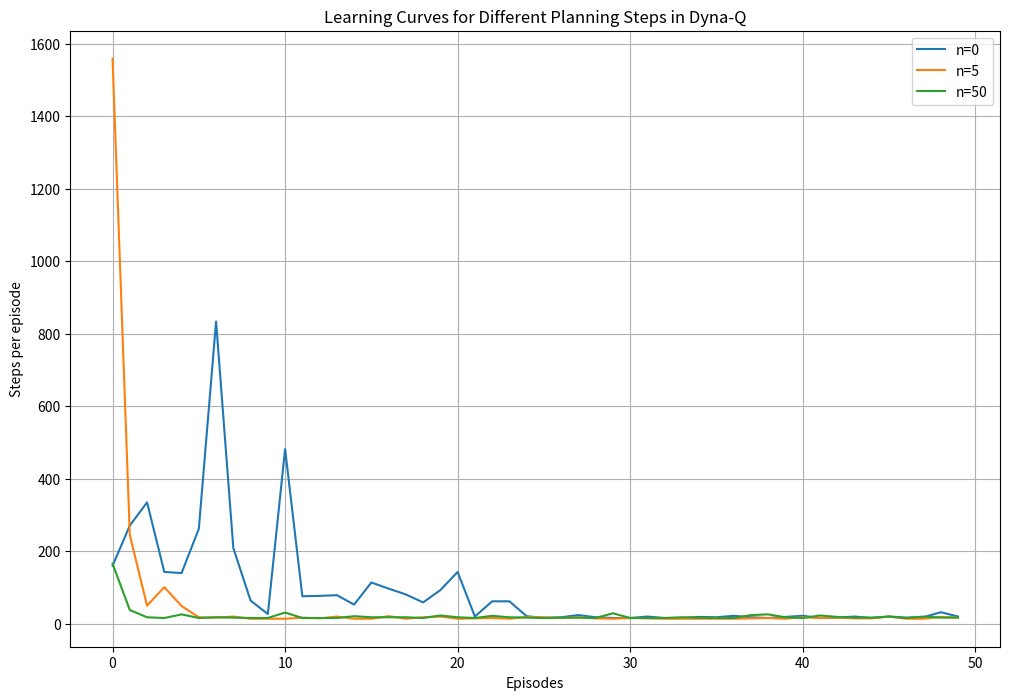

Write the Python code that produced this figure.
import numpy as np
import matplotlib.pyplot as plt

class DynaMaze:
    # Initialization of the maze, including the start, goal, obstacles, and Q-table
    def __init__(self, maze, start_state, goal_state, obstacles, n_planning_steps=5, alpha=0.1, gamma=0.95, epsilon=0.1):
        self.maze = np.array(maze)
        self.start_state = start_state
        self.goal_state = goal_state
        self.obstacles = obstacles
        self.n_planning_steps = n_planning_steps
        self.alpha = alpha
        self.gamma = gamma
        self.epsilon = epsilon
        
        self.actions = [(-1, 0), (1, 0), (0, -1), (0, 1)]  # Up, Down, Left, Right
        
        self.Q = dict()  # Initialize Q-values
        self.model = dict()  # Initialize the model
        self.initialize_Q_and_model()

    def initialize_Q_and_model(self):
        for row in range(self.maze.shape[0]):
            for col in range(self.maze.shape[1]):
                for action in self.actions:
                    self.Q[((row, col), action)] = 0.0
                    self.model[((row, col), action)] = (0.0, (row, col))  # Initial model predicts no reward and no movement

    # Method to choose an action based on epsilon-greedy policy    
    def choose_action(self, state):
        if np.random.uniform(0, 1) < self.epsilon:
            return self.actions[np.random.choice(len(self.actions))]  # Explore
        else:
            q_values = [self.Q[(state, a)] for a in self.actions]
            max_q = max(q_values)
            # If multiple actions have the same max Q-value, select randomly among them
            actions_with_max_q = [self.actions[i] for i, q in enumerate(q_values) if q == max_q]
            return actions_with_max_q[np.random.choice(len(actions_with_max_q))]  # Exploit

    # Method to take action and observe the next state and reward
    def take_action(self, state, action):
        next_state = (state[0] + action[0], state[1] + action[1])
        # If next state is an obstacle or out of bounds, stay in the same state
        if next_state in self.obstacles or not (0 <= next_state[0] < self.maze.shape[0] and 0 <= next_state[1] < self.maze.shape[1]):
            next_state = state
        reward = 1 if next_state == self.goal_state else 0
        return reward, next_state
    
    def update_Q_value(self, state, action, reward, next_state):
        max_q_next_state = max(self.Q[(next_state, a)] for a in self.actions)
        self.Q[(state, action)] += self.alpha * (reward + self.gamma * max_q_next_state - self.Q[(state, action)])
    
    def update_model(self, state, action, reward, next_state):
        self.model[(state, action)] = (reward, next_state)

    def planning(self):
        for _ in range(self.n_planning_steps):
            # Randomly select a previously observed state and action
            state, action = list(self.model.keys())[np.random.choice(len(self.model))]
            reward, next_state = self.model[(state, action)]
            # Update Q-value with model predictions
            self.update_Q_value(state, action, reward, next_state)
    
    def run_episode(self):
        state = self.start_state
        steps = 0
        while state != self.goal_state:
            action = self.choose_action(state)
            reward, next_state = self.take_action(state, action)
            self.update_Q_value(state, action, reward, next_state)
            self.update_model(state, action, reward, next_state)
            self.planning()
            state = next_state
            steps += 1
            if steps > 10000:  # Adding a safety break to prevent infinite loops
                break
        return steps

def simulate_dyna_maze(n_planning_steps, num_episodes=50):
    dyna_maze = DynaMaze(maze, start_state, goal_state, obstacles, n_planning_steps=n_planning_steps)
    steps_per_episode = []
    for episode in range(num_episodes):
        steps = dyna_maze.run_episode()
        steps_per_episode.append(steps)
    return steps_per_episode

# Define the maze dimensions and the structure of the maze
maze_height, maze_width = 6, 9
start_state = (2, 0)
goal_state = (0, 8)
obstacles = [(1, 2), (2, 2), (3, 2), (4, 5), (0, 7), (1, 7), (2, 7)]

# Initialize the maze with zeros
maze = np.zeros((maze_height, maze_width))

# Mark the start and goal state in the maze
maze[start_state] = -1  # -1 for start state
maze[goal_state] = 1    # 1 for goal state

# Mark obstacles in the maze
for obs in obstacles:
    maze[obs] = 2  # 2 for obstacles

# Planning step values to simulate
planning_steps_values = [0, 5, 50]
learning_curves = {}

# Simulate for each n_planning_steps value and record the learning curves
for n in planning_steps_values:
    learning_curves[n] = simulate_dyna_maze(n_planning_steps=n)

# Plot the learning curves
plt.figure(figsize=(12, 8))
for n, steps in learning_curves.items():
    plt.plot(steps, label=f'n={n}')
plt.xlabel('Episodes')
plt.ylabel('Steps per episode')
plt.title('Learning Curves for Different Planning Steps in Dyna-Q')
plt.legend()
plt.grid()
plt.show()